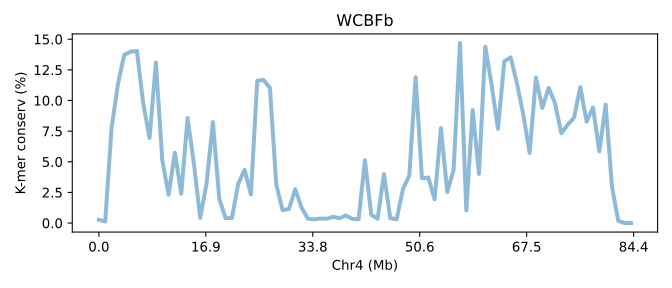

Data behind this chart, as committed beside it:
SeqID	Chr4 (Mb)	K-mer conserv (%)	Group	Group_chrom
PPFBb.chr4	0.0	0.2646	0	0
PPFBb.chr4	0.01185	0.1297	0	0
PPFBb.chr4	0.02369	7.731	0	0
PPFBb.chr4	0.03554	11.31	0	0
PPFBb.chr4	0.04739	13.72	0	0
PPFBb.chr4	0.05923	13.97	0	0
PPFBb.chr4	0.07108	14.04	0	0
PPFBb.chr4	0.08293	9.766	0	0
PPFBb.chr4	0.09478	6.939	0	0
PPFBb.chr4	0.1066	13.1	0	0
PPFBb.chr4	0.1185	5.179	0	0
PPFBb.chr4	0.1303	2.314	0	0
PPFBb.chr4	0.1422	5.735	0	0
PPFBb.chr4	0.154	2.387	0	0
PPFBb.chr4	0.1659	8.572	0	0
PPFBb.chr4	0.1777	4.849	0	0
PPFBb.chr4	0.1896	0.423	0	0
PPFBb.chr4	0.2014	3.24	0	0
PPFBb.chr4	0.2132	8.236	0	0
PPFBb.chr4	0.2251	1.996	0	0
PPFBb.chr4	0.2369	0.3959	0	0
PPFBb.chr4	0.2488	0.4111	0	0
PPFBb.chr4	0.2606	3.208	0	0
PPFBb.chr4	0.2725	4.345	0	0
PPFBb.chr4	0.2843	2.336	0	0
PPFBb.chr4	0.2962	11.62	0	0
PPFBb.chr4	0.308	11.67	0	0
PPFBb.chr4	0.3199	11.04	0	0
PPFBb.chr4	0.3317	3.143	0	0
PPFBb.chr4	0.3436	1.047	0	0
PPFBb.chr4	0.3554	1.146	0	0
PPFBb.chr4	0.3673	2.766	0	0
PPFBb.chr4	0.3791	1.252	0	0
PPFBb.chr4	0.3909	0.355	0	0
PPFBb.chr4	0.4028	0.3003	0	0
PPFBb.chr4	0.4146	0.3667	0	0
PPFBb.chr4	0.4265	0.3504	0	0
PPFBb.chr4	0.4383	0.5129	0	0
PPFBb.chr4	0.4502	0.3934	0	0
PPFBb.chr4	0.462	0.6189	0	0
PPFBb.chr4	0.4739	0.3412	0	0
PPFBb.chr4	0.4857	0.3122	0	0
PPFBb.chr4	0.4976	5.119	0	0
PPFBb.chr4	0.5094	0.6725	0	0
PPFBb.chr4	0.5213	0.3544	0	0
PPFBb.chr4	0.5331	3.988	0	0
PPFBb.chr4	0.545	0.4013	0	0
PPFBb.chr4	0.5568	0.3077	0	0
PPFBb.chr4	0.5687	2.776	0	0
PPFBb.chr4	0.5805	3.866	0	0
PPFBb.chr4	0.5923	11.9	0	0
PPFBb.chr4	0.6042	3.654	0	0
PPFBb.chr4	0.616	3.716	0	0
PPFBb.chr4	0.6279	1.93	0	0
PPFBb.chr4	0.6397	7.745	0	0
PPFBb.chr4	0.6516	2.527	0	0
PPFBb.chr4	0.6634	4.352	0	0
PPFBb.chr4	0.6753	14.7	0	0
PPFBb.chr4	0.6871	1.034	0	0
PPFBb.chr4	0.699	9.228	0	0
... 25 more rows
